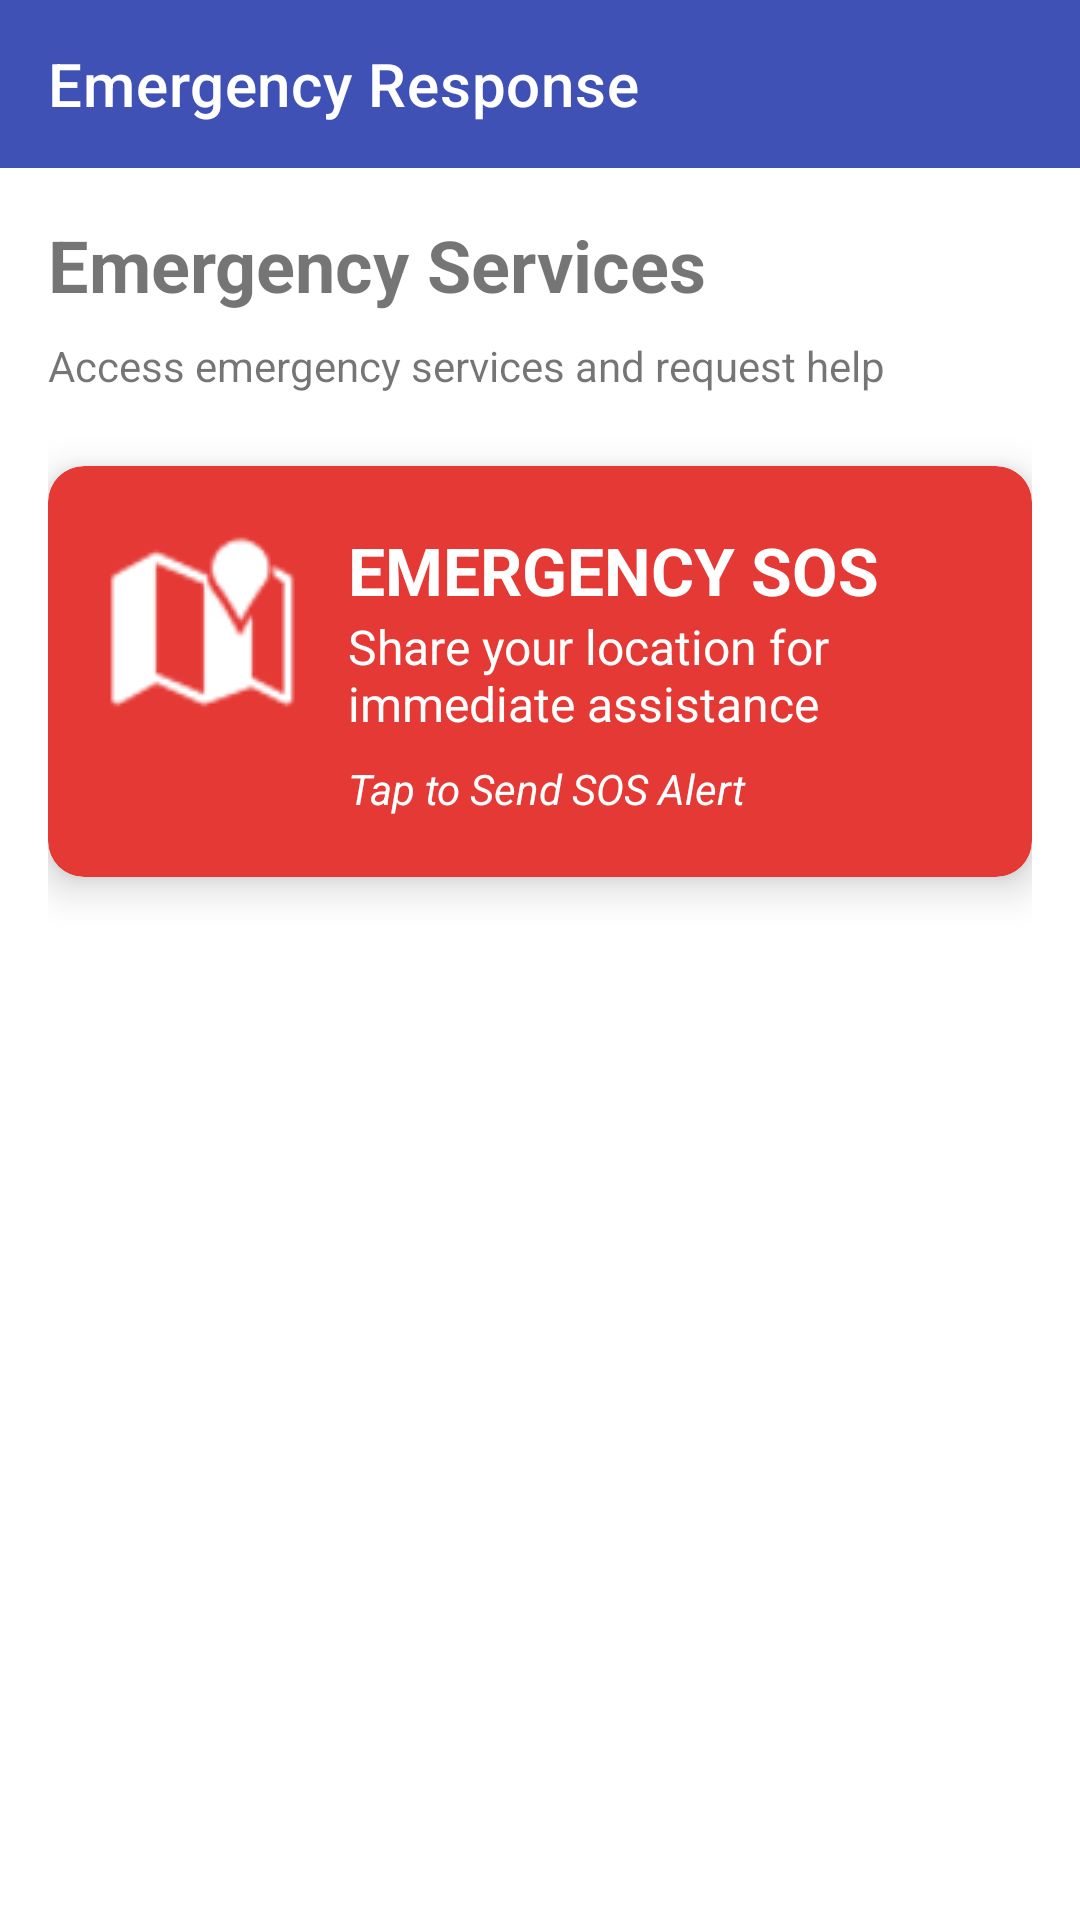

This screen was rendered from an Android layout file. Write that file and the resources it references.
<!-- AndroidManifest.xml: application theme AppTheme -->
<!-- res/layout/activity_emergency_response.xml -->
<?xml version="1.0" encoding="utf-8"?>
<LinearLayout xmlns:android="http://schemas.android.com/apk/res/android"
    xmlns:app="http://schemas.android.com/apk/res-auto"
    xmlns:tools="http://schemas.android.com/tools"
    android:layout_width="match_parent"
    android:layout_height="match_parent"
    android:orientation="vertical"
    tools:context=".modules.EmergencyResponse">

    <com.google.android.material.appbar.AppBarLayout
        android:layout_width="match_parent"
        android:layout_height="wrap_content">

        <androidx.appcompat.widget.Toolbar
            android:id="@+id/toolbar"
            android:layout_width="match_parent"
            android:layout_height="?attr/actionBarSize"
            android:background="?attr/colorPrimary"
            app:title="Emergency Response"
            app:titleTextColor="@android:color/white" />

    </com.google.android.material.appbar.AppBarLayout>

    <LinearLayout
        android:layout_width="match_parent"
        android:layout_height="match_parent"
        android:orientation="vertical"
        android:padding="16dp">

        <TextView
            android:layout_width="match_parent"
            android:layout_height="wrap_content"
            android:text="Emergency Services"
            android:textSize="24sp"
            android:textStyle="bold" />

        <TextView
            android:layout_width="match_parent"
            android:layout_height="wrap_content"
            android:layout_marginTop="8dp"
            android:text="Access emergency services and request help" />

        
        <androidx.cardview.widget.CardView
            android:id="@+id/cardSosLocation"
            android:layout_width="match_parent"
            android:layout_height="wrap_content"
            android:layout_marginTop="24dp"
            android:layout_marginBottom="16dp"
            app:cardCornerRadius="12dp"
            app:cardElevation="8dp"
            app:cardBackgroundColor="#E53935">

            <LinearLayout
                android:layout_width="match_parent"
                android:layout_height="wrap_content"
                android:orientation="horizontal"
                android:padding="20dp">

                <ImageView
                    android:layout_width="64dp"
                    android:layout_height="64dp"
                    android:src="@android:drawable/ic_dialog_map"
                    android:tint="#FFFFFF" />

                <LinearLayout
                    android:layout_width="match_parent"
                    android:layout_height="wrap_content"
                    android:layout_marginStart="16dp"
                    android:orientation="vertical"
                    android:layout_gravity="center_vertical">

                    <TextView
                        android:layout_width="match_parent"
                        android:layout_height="wrap_content"
                        android:text="EMERGENCY SOS"
                        android:textColor="#FFFFFF"
                        android:textSize="22sp"
                        android:textStyle="bold" />

                    <TextView
                        android:layout_width="match_parent"
                        android:layout_height="wrap_content"
                        android:text="Share your location for immediate assistance"
                        android:textColor="#FFFFFF"
                        android:textSize="16sp" />

                    <TextView
                        android:layout_width="match_parent"
                        android:layout_height="wrap_content"
                        android:layout_marginTop="8dp"
                        android:text="Tap to Send SOS Alert"
                        android:textColor="#FFFFFF"
                        android:textStyle="italic" />
                </LinearLayout>
            </LinearLayout>
        </androidx.cardview.widget.CardView>

    </LinearLayout>

</LinearLayout>
<!-- resources referenced by this layout -->
<resources>
  <style name="AppTheme" parent="Theme.MaterialComponents.DayNight.DarkActionBar">
          
          <item name="colorPrimary">@color/colorPrimary</item>
          <item name="colorPrimaryDark">@color/colorPrimaryDark</item>
          <item name="colorAccent">@color/colorAccent</item>
      </style>
  <color name="colorPrimary">#3F51B5</color>
  <color name="colorPrimaryDark">#303F9F</color>
  <color name="colorAccent">#FF4081</color>
</resources>
